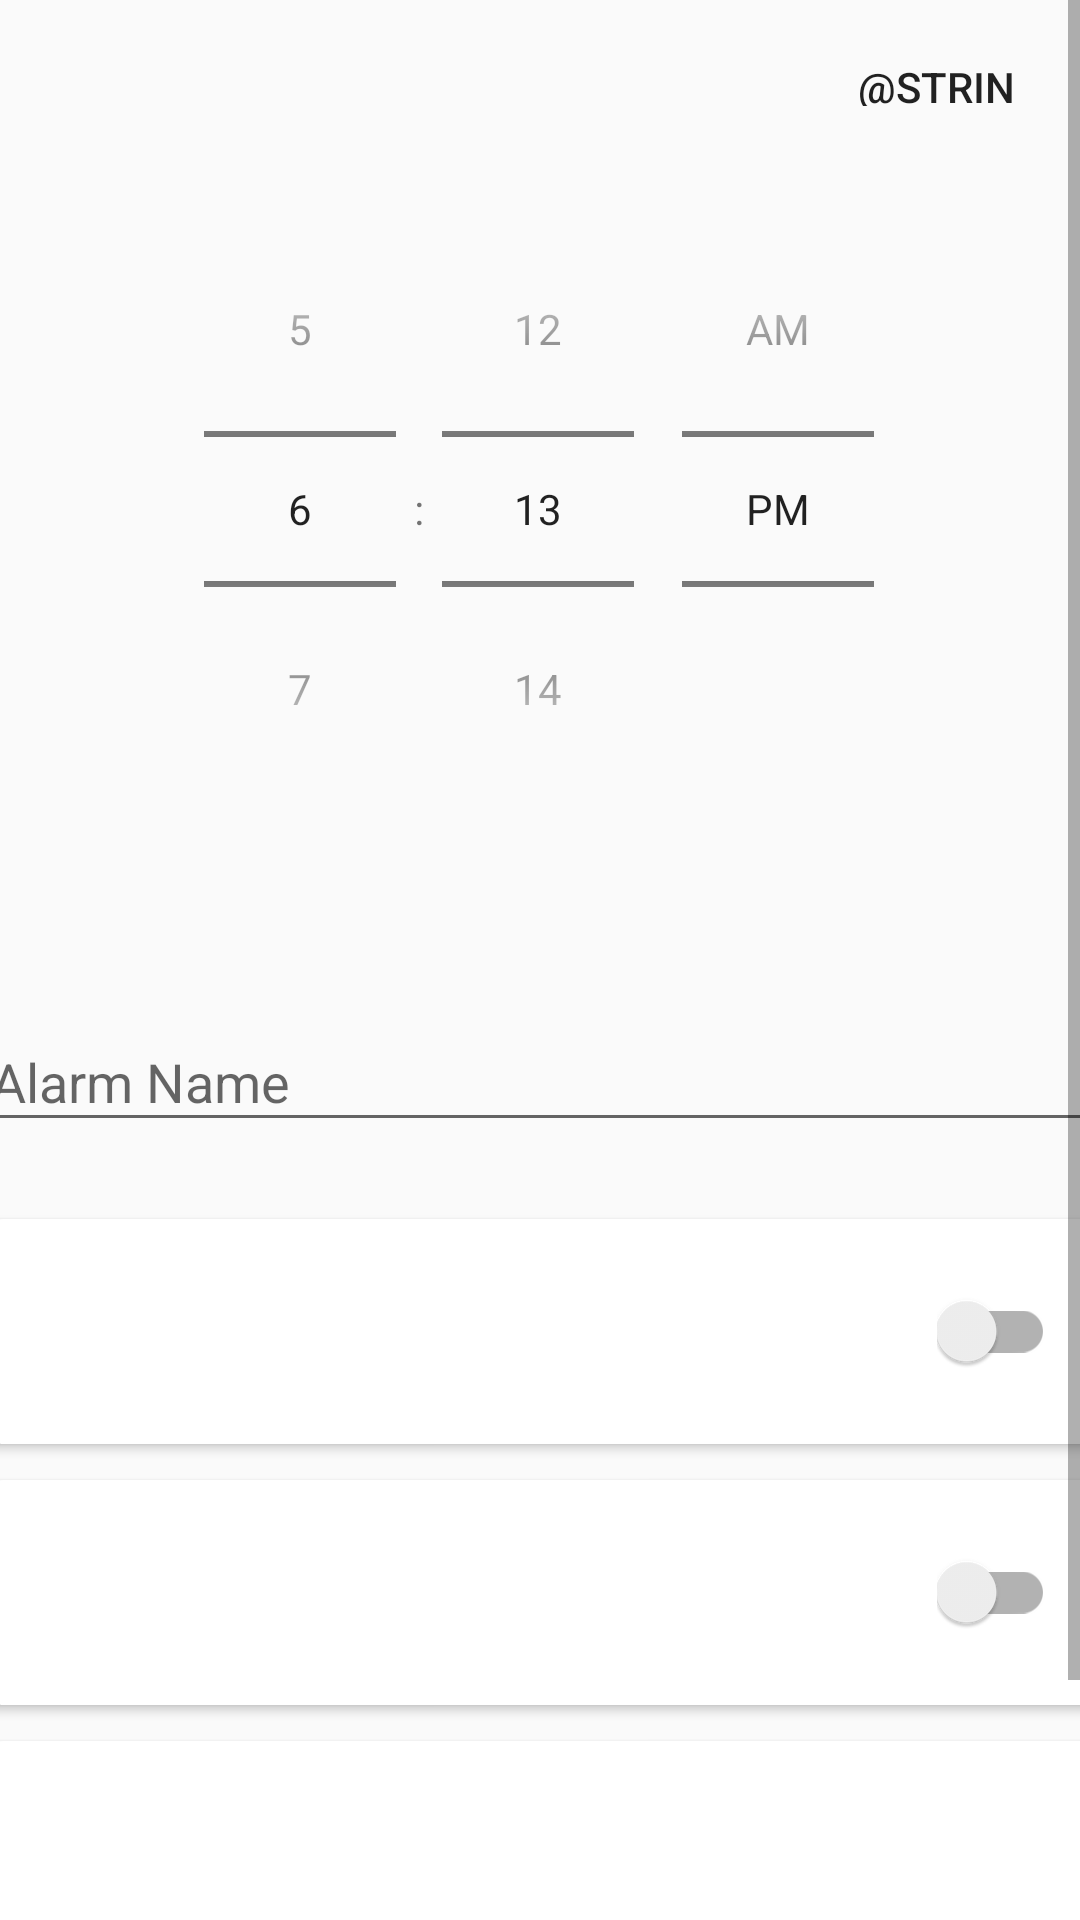

This screen was rendered from an Android layout file. Write that file and the resources it references.
<!-- AndroidManifest.xml: application theme AppTheme -->
<!-- res/layout/fragment_create_alarm.xml -->
<?xml version="1.0" encoding="utf-8"?>
<layout xmlns:android="http://schemas.android.com/apk/res/android"
    xmlns:app="http://schemas.android.com/apk/res-auto"
    xmlns:tools="http://schemas.android.com/tools">

    <data>
        <variable
            name="CreateAlarm"
            type="com.example.androidfmm.createalarm.CreateAlarmFragment" />
    </data>

    <ScrollView
        android:layout_width="match_parent"
        android:layout_height="match_parent">
        <androidx.constraintlayout.widget.ConstraintLayout
            android:layout_width="match_parent"
            android:layout_height="wrap_content">

            <TimePicker
                android:id="@+id/alarmTimePicker"
                android:layout_width="@dimen/default_elem_width"
                android:layout_height="214dp"
                android:timePickerMode="spinner"
                app:layout_constraintBottom_toBottomOf="parent"
                app:layout_constraintEnd_toEndOf="parent"
                app:layout_constraintHorizontal_bias="0.555"
                app:layout_constraintStart_toStartOf="parent"
                app:layout_constraintTop_toTopOf="parent"
                app:layout_constraintVertical_bias="0.123" />

            <com.google.android.material.textfield.TextInputLayout
                android:id="@+id/textInputLayout"
                android:layout_width="@dimen/default_elem_width"
                android:layout_height="58dp"
                android:layout_marginTop="50dp"
                android:background="@drawable/alarm_name_text_input"
                app:layout_constraintBottom_toBottomOf="parent"
                app:layout_constraintEnd_toEndOf="parent"
                app:layout_constraintStart_toStartOf="parent"
                app:layout_constraintTop_toBottomOf="@+id/alarmTimePicker"
                app:layout_constraintVertical_bias="0.002"
                app:cardCornerRadius="@dimen/rounded_corners">

                <com.google.android.material.textfield.TextInputEditText
                    android:id="@+id/alarmName"
                    android:layout_width="match_parent"
                    android:layout_height="wrap_content"
                    android:hint="@string/alarm_name_placeholder" />

            </com.google.android.material.textfield.TextInputLayout>

            <Button
                android:id="@+id/saveAlarmButton"
                style="@android:style/Widget.Material.Button.Borderless.Small"
                android:layout_width="85dp"
                android:layout_height="36dp"
                android:text="@string/save_button"
                app:layout_constraintBottom_toTopOf="@+id/alarmTimePicker"
                app:layout_constraintEnd_toEndOf="parent"
                app:layout_constraintHorizontal_bias="0.981"
                app:layout_constraintStart_toStartOf="parent"
                app:layout_constraintTop_toTopOf="parent"
                app:layout_constraintVertical_bias="0.333" />

            <androidx.cardview.widget.CardView
                android:id="@+id/soundOptionsCard"
                android:layout_width="@dimen/default_elem_width"
                android:layout_height="75dp"
                android:layout_marginTop="20dp"
                android:layout_marginBottom="6dp"
                app:layout_constraintBottom_toTopOf="@+id/vibrationOptionsCard"
                app:layout_constraintEnd_toEndOf="parent"
                app:layout_constraintStart_toStartOf="parent"
                app:layout_constraintTop_toBottomOf="@+id/textInputLayout"
                app:cardCornerRadius="@dimen/rounded_corners">

                <androidx.constraintlayout.widget.ConstraintLayout
                    android:layout_width="match_parent"
                    android:layout_height="match_parent"
                    android:background="@drawable/alarm_name_text_input">

                    <androidx.appcompat.widget.SwitchCompat
                        android:id="@+id/soundSwitch"
                        android:layout_width="wrap_content"
                        android:layout_height="wrap_content"
                        app:layout_constraintBottom_toBottomOf="parent"
                        app:layout_constraintEnd_toEndOf="parent"
                        app:layout_constraintHorizontal_bias="0.951"
                        app:layout_constraintStart_toStartOf="parent"
                        app:layout_constraintTop_toTopOf="parent" />

                </androidx.constraintlayout.widget.ConstraintLayout>
            </androidx.cardview.widget.CardView>

            <androidx.cardview.widget.CardView
                android:id="@+id/intervalOptionsCard"
                android:layout_width="@dimen/default_elem_width"
                android:layout_height="75dp"
                android:layout_marginTop="6dp"
                android:layout_marginBottom="76dp"
                app:layout_constraintBottom_toBottomOf="parent"
                app:layout_constraintEnd_toEndOf="parent"
                app:layout_constraintStart_toStartOf="parent"
                app:layout_constraintTop_toBottomOf="@+id/vibrationOptionsCard"
                app:cardCornerRadius="@dimen/rounded_corners"/>

            <androidx.cardview.widget.CardView
                android:id="@+id/vibrationOptionsCard"
                android:layout_width="@dimen/default_elem_width"
                android:layout_height="75dp"
                android:layout_marginTop="6dp"
                android:layout_marginBottom="6dp"
                app:layout_constraintBottom_toTopOf="@+id/intervalOptionsCard"
                app:layout_constraintEnd_toEndOf="parent"
                app:layout_constraintStart_toStartOf="parent"
                app:layout_constraintTop_toBottomOf="@+id/soundOptionsCard"
                app:layout_constraintVertical_bias="0.133"
                app:cardCornerRadius="@dimen/rounded_corners">
                <androidx.constraintlayout.widget.ConstraintLayout
                    android:layout_height="match_parent"
                    android:layout_width="match_parent">

                    <androidx.appcompat.widget.SwitchCompat
                        android:id="@+id/vibrationSwitch"
                        android:layout_width="wrap_content"
                        android:layout_height="wrap_content"
                        app:layout_constraintBottom_toBottomOf="parent"
                        app:layout_constraintEnd_toEndOf="parent"
                        app:layout_constraintHorizontal_bias="0.951"
                        app:layout_constraintStart_toStartOf="parent"
                        app:layout_constraintTop_toTopOf="parent" />

                </androidx.constraintlayout.widget.ConstraintLayout>
            </androidx.cardview.widget.CardView>

        </androidx.constraintlayout.widget.ConstraintLayout>
    </ScrollView>
</layout>
<!-- resources referenced by this layout -->
<resources>
  <dimen name="default_elem_width">375dp</dimen>
  <dimen name="rounded_corners">8dp</dimen>
  <!-- drawable alarm_name_text_input (drawable) -->
  <?xml version="1.0" encoding="utf-8"?>
  <shape xmlns:android="http://schemas.android.com/apk/res/android">
      <corners android:radius="10dp" />
      <stroke
          android:color="@android:color/darker_gray" />
  </shape>
  <string name="alarm_name_placeholder">Alarm Name</string>
  <style name="AppTheme" parent="Theme.AppCompat.Light.NoActionBar">
          
          <item name="colorPrimary">@color/colorPrimary</item>
  
          <item name="colorAccent">@color/colorAccent</item>
      </style>
  <color name="colorPrimary">#6200EE</color>
  <color name="colorAccent">#03DAC5</color>
</resources>
